Dataset: CitrusLeafPathology-14-Aug (GitHub, Aurelia-Maris-Crystalthrone/YouKang). Classes: anthracnose, bacterial blight, black spot, citrus canker, citrus mite, curl leaf, curl virus, deficiency leaf, dry leaf, greening, healthy, melanose, sooty mould, spider mite.

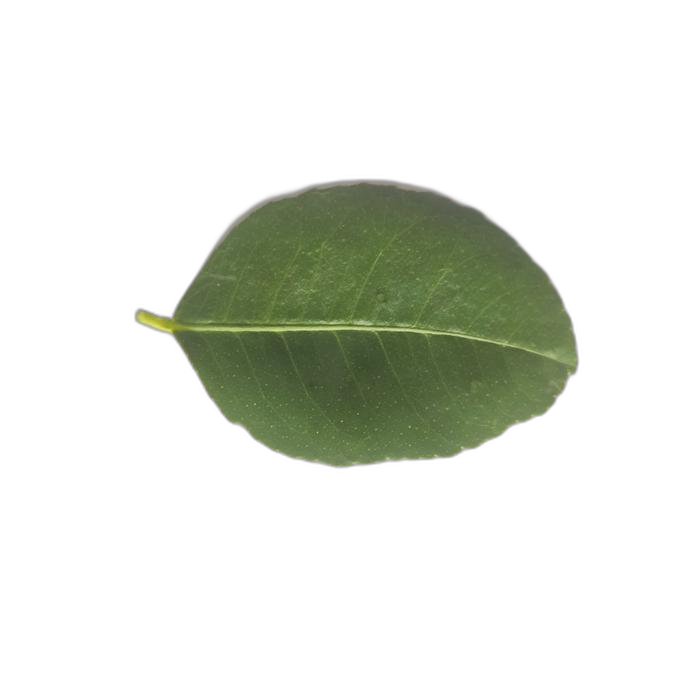
Label: healthy

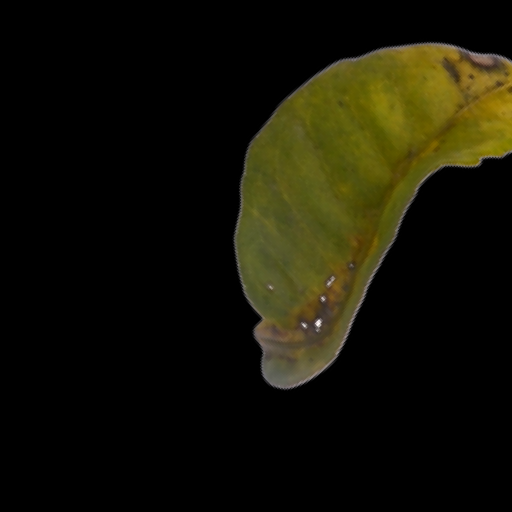
Label: greening

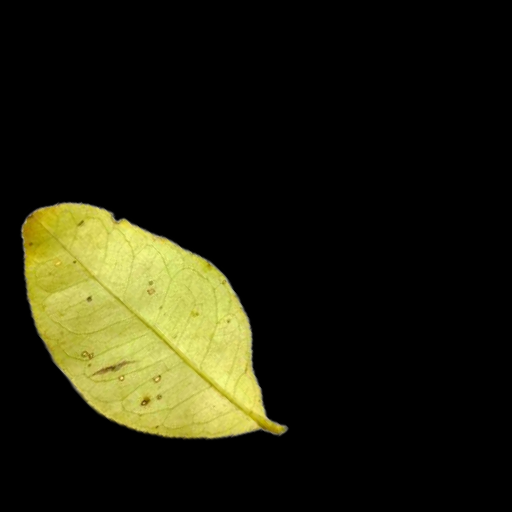
Label: melanose

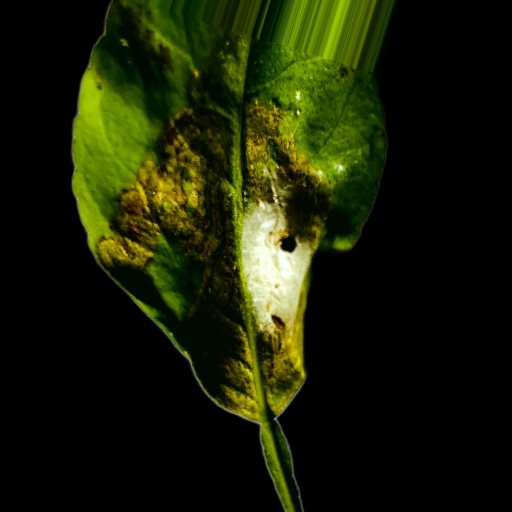
Label: spider mite

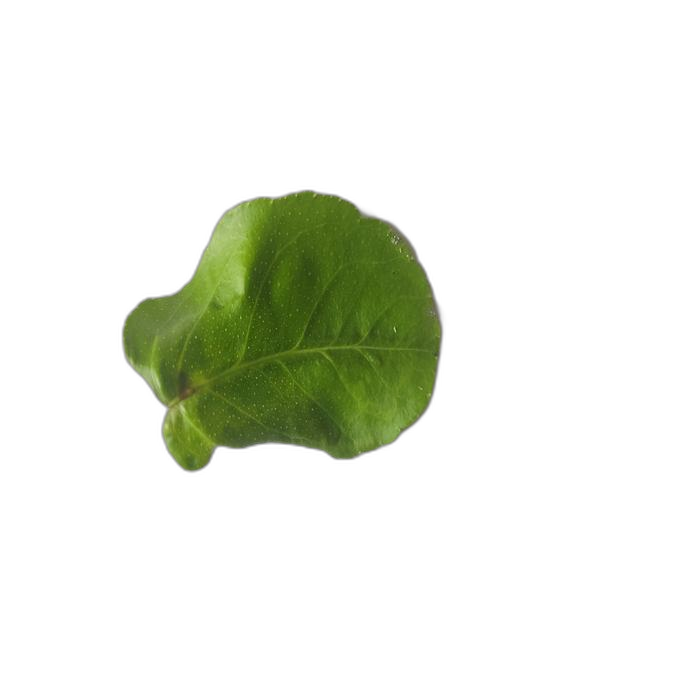
Label: curl leaf

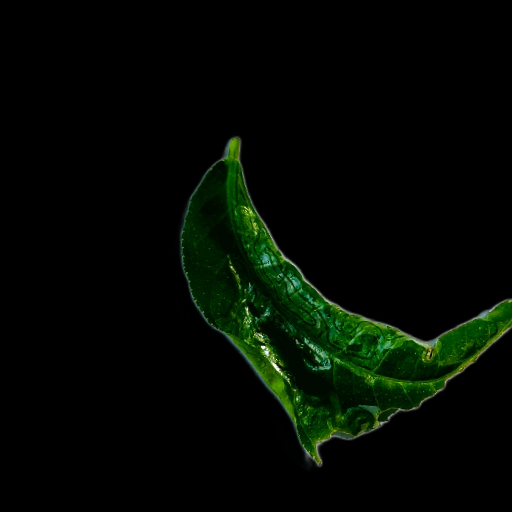
Label: curl virus
